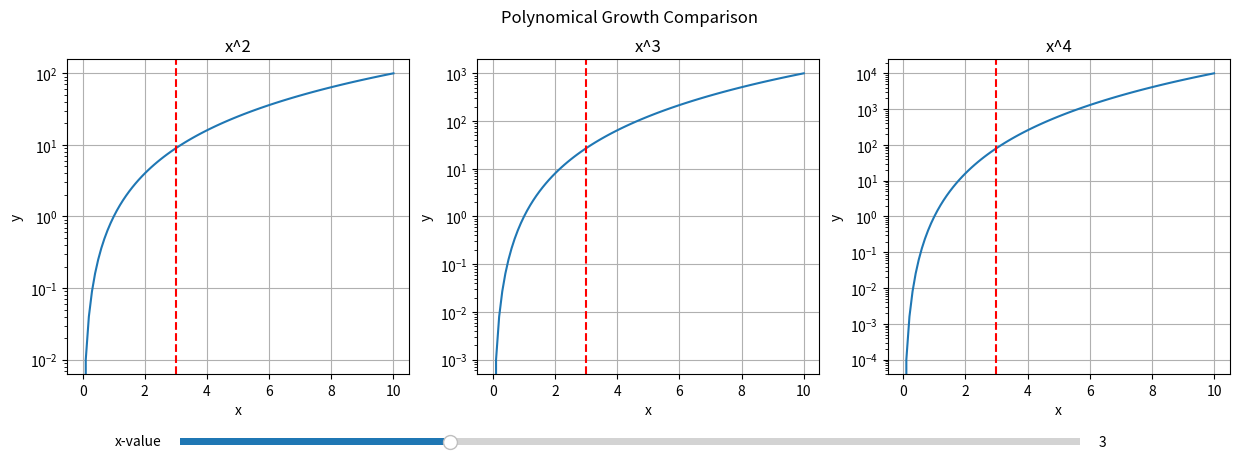

The matplotlib source for this figure:
import matplotlib.pyplot as plt
from matplotlib.widgets import Slider
import numpy as np

def plot_polynomial_growth(n, max_x):
    data = [i for i in poly_values(max_x)]
    x = [i[0] for i in data]
    y1 = [i[1] for i in data]
    y2 = [i[2] for i in data]
    y3 = [i[3] for i in data]

    fig, axes = plt.subplots(1, 3, figsize=(15,5))
    fig.suptitle("Polynomical Growth Comparison")
    axes[0].plot(x, y1)
    axes[0].set_title("x^2")

    axes[1].plot(x, y2)
    axes[1].set_title("x^3")

    axes[2].plot(x, y3)
    axes[2].set_title("x^4")

    vline = [None, None, None]
    for i in range(3):
        axes[i].set_xlabel("x")
        axes[i].set_ylabel("y")
        axes[i].set_yscale('log')
        axes[i].grid(True)
        vline[i] = axes[i].axvline(n, color='r', linestyle="--")

    # Slider
    plt.subplots_adjust(bottom=0.25) # Make room for slider
    slider_ax = plt.axes([0.2, 0.1, 0.6, 0.03]) # left bottom width height
    slider = Slider(ax=slider_ax, label="x-value", valmin=0, valmax=max_x, valinit=n)

    def update(val):
        for i in range(3):
            vline[i].set_xdata([val, val]) # move vertical line
        fig.canvas.draw_idle() # Redraw

    slider.on_changed(update)
    

    plt.show()

         



def poly_values(max_x):
    """Generator to yield 100 x values and their coresponding polynomial values (x**2, x**3, x**4) from 0 up to max_x."""
    x = 0
    while x <= max_x:
        yield (x, x**2, x**3, x**4)
        x += max_x / 100








plot_polynomial_growth(3, 10)
